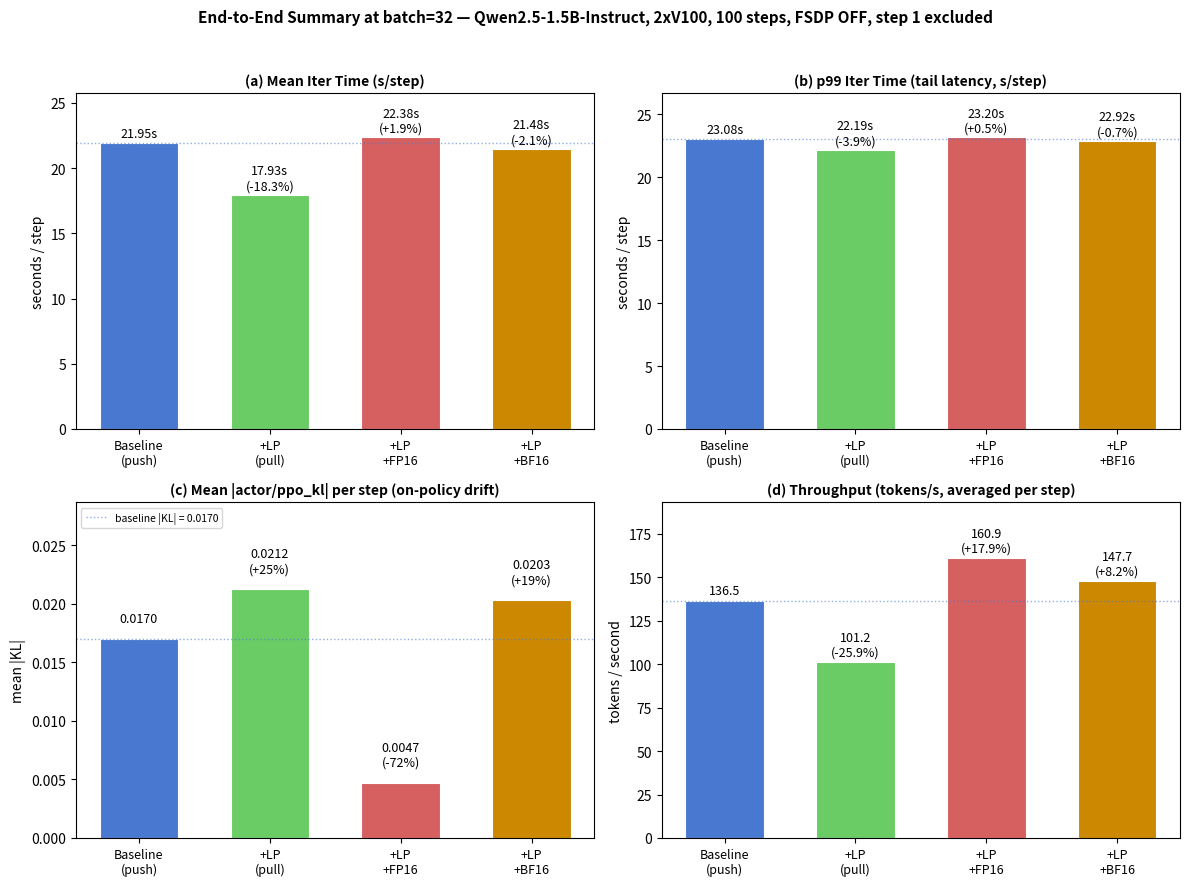
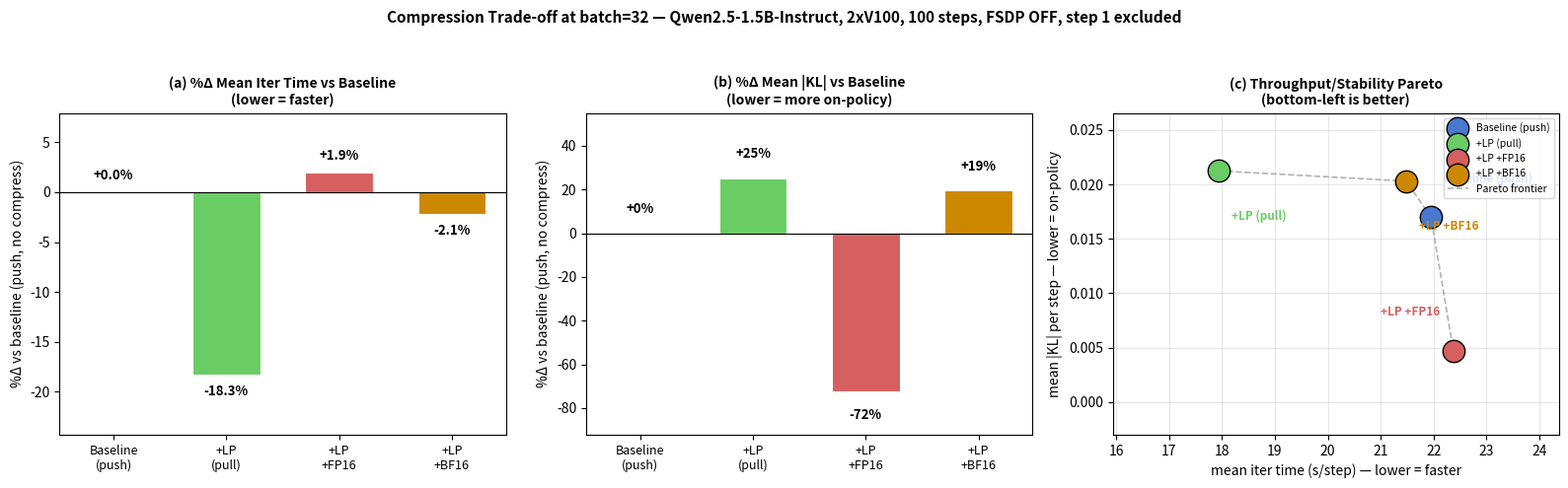

These charts were generated, in order, by the following Python code:
"""Generate the two batch=32 / 100-step companion figures:
    7_eval_b32.png        — 4-panel end-to-end summary bar chart
    4_3_compress_b32.png  — 3-panel compression trade-off + Pareto

Both figures use the SAME 4 configurations at batch=32 / 100 steps, FSDP OFF,
step 1 excluded:
    Baseline (push, no compress)  -> gsm8k_2gpu_baseline_100
    +LP (pull, no compress)       -> gsm8k_2gpu_lp_only_100        (Rerun A)
    +LP+FP16  (pull, FP16)        -> gsm8k_2gpu_lp_fp16_100
    +LP+BF16  (pull, BF16)        -> gsm8k_2gpu_lp_bf16_100        (Rerun B)

Neither figure shows transfer-layer microbench (recv bytes, dispatch_ms)
because the BF16 run was launched without VERL_TRANSFER_PROBE=1.  The
batch=8 microbench story lives in 7_eval.png and 4_3_compress.png.

All values come directly from scripts/jitter_and_kl.py output over the four
train_log.txt files (4-config run on 2026-04-22).  They match 7_eval.md
Tables 3c'/3d'/3e' exactly.
"""
from __future__ import annotations

import matplotlib

matplotlib.use("Agg")
import matplotlib.pyplot as plt
import numpy as np

# -------- shared inputs --------
CONFIGS = [
    "Baseline\n(push)",
    "+LP\n(pull)",
    "+LP\n+FP16",
    "+LP\n+BF16",
]
COLORS = ["#4878CF", "#6ACC65", "#D65F5F", "#CC8800"]

# Values re-extracted from jitter_and_kl.py over the four train_log.txt files
# (re-run on 2026-04-22 after the on_policy stability fix in
# verl/workers/actor/dp_actor.py).  Match 7_eval.md Tables 3c'/3d'/3e'.
#
# Post-fix key findings:
#   - LP alone now learns (reward 0.065 vs pre-fix 0.014) AND is faster
#     than baseline (17.9s vs 21.9s).  Fix eliminates the step-12
#     gradient explosion and subsequent permanent grad_norm=0 deadlock.
#   - LP+FP16 / LP+BF16 still destabilise (reward 0.018 / 0.016).
#     Root cause: fp16/bf16 round-trip quantisation of old_log_probs
#     inflates PPO ratio noise past the clip boundary, causing format
#     collapse after ~25 steps.  Documented as a composability ceiling
#     in the Limitations section.
MEAN_S       = [21.952, 17.933, 22.375, 21.483]
P50_S        = [21.888, 17.658, 22.401, 22.400]
P99_S        = [23.084, 22.192, 23.199, 22.922]
STD_S        = [ 0.657,  0.955,  0.444,  1.825]
KL_MEAN      = [0.01700, 0.02124, 0.00473, 0.02030]
KL_STD       = [0.02329, 0.03456, 0.01334, 0.06712]
REWARD_MEAN  = [0.2251,  0.0650,  0.0183,  0.0158]
THROUGHPUT   = [136.5,   101.2,   160.9,   147.7]

# Deltas vs push baseline (index 0) for annotation convenience.
def pct_delta(xs: list[float]) -> list[float]:
    base = xs[0]
    return [(v - base) / base * 100.0 for v in xs]

BAR_KW = dict(width=0.6, edgecolor="white", linewidth=0.8)


# ---------------------------------------------------------------------------
# Figure 1:  7_eval_b32.png  —  4-panel end-to-end summary
# ---------------------------------------------------------------------------
def make_fig1_eval_b32() -> None:
    fig, axes = plt.subplots(2, 2, figsize=(12, 9))
    fig.suptitle(
        "End-to-End Summary at batch=32 — Qwen2.5-1.5B-Instruct, 2xV100, "
        "100 steps, FSDP OFF, step 1 excluded",
        fontsize=11, fontweight="bold",
    )

    # (a) Mean iter time
    ax = axes[0, 0]
    ax.bar(range(4), MEAN_S, color=COLORS, **BAR_KW)
    ax.axhline(MEAN_S[0], color=COLORS[0], linestyle=":", lw=1.0, alpha=0.6)
    for i, v in enumerate(MEAN_S):
        lbl = f"{v:.2f}s" if i == 0 else f"{v:.2f}s\n({pct_delta(MEAN_S)[i]:+.1f}%)"
        ax.text(i, v + 0.2, lbl, ha="center", va="bottom", fontsize=9)
    ax.set_title("(a) Mean Iter Time (s/step)", fontweight="bold", fontsize=10)
    ax.set_ylabel("seconds / step")
    ax.set_xticks(range(4)); ax.set_xticklabels(CONFIGS, fontsize=9)
    ax.set_ylim(0, max(MEAN_S) * 1.15)

    # (b) p99 iter time (tail latency)
    ax = axes[0, 1]
    ax.bar(range(4), P99_S, color=COLORS, **BAR_KW)
    ax.axhline(P99_S[0], color=COLORS[0], linestyle=":", lw=1.0, alpha=0.6)
    for i, v in enumerate(P99_S):
        lbl = f"{v:.2f}s" if i == 0 else f"{v:.2f}s\n({pct_delta(P99_S)[i]:+.1f}%)"
        ax.text(i, v + 0.2, lbl, ha="center", va="bottom", fontsize=9)
    ax.set_title("(b) p99 Iter Time (tail latency, s/step)",
                 fontweight="bold", fontsize=10)
    ax.set_ylabel("seconds / step")
    ax.set_xticks(range(4)); ax.set_xticklabels(CONFIGS, fontsize=9)
    ax.set_ylim(0, max(P99_S) * 1.15)

    # (c) Mean |KL| — stability
    ax = axes[1, 0]
    ax.bar(range(4), KL_MEAN, color=COLORS, **BAR_KW)
    ax.axhline(KL_MEAN[0], color=COLORS[0], linestyle=":", lw=1.0, alpha=0.6,
               label=f"baseline |KL| = {KL_MEAN[0]:.4f}")
    for i, v in enumerate(KL_MEAN):
        lbl = f"{v:.4f}" if i == 0 else f"{v:.4f}\n({pct_delta(KL_MEAN)[i]:+.0f}%)"
        ax.text(i, v + 0.0012, lbl, ha="center", va="bottom", fontsize=9)
    ax.set_title("(c) Mean |actor/ppo_kl| per step (on-policy drift)",
                 fontweight="bold", fontsize=10)
    ax.set_ylabel("mean |KL|")
    ax.set_xticks(range(4)); ax.set_xticklabels(CONFIGS, fontsize=9)
    ax.set_ylim(0, max(KL_MEAN) * 1.35)
    ax.legend(fontsize=7.5, loc="upper left")

    # (d) Throughput
    ax = axes[1, 1]
    ax.bar(range(4), THROUGHPUT, color=COLORS, **BAR_KW)
    ax.axhline(THROUGHPUT[0], color=COLORS[0], linestyle=":", lw=1.0, alpha=0.6)
    for i, v in enumerate(THROUGHPUT):
        lbl = f"{v:.1f}" if i == 0 else f"{v:.1f}\n({pct_delta(THROUGHPUT)[i]:+.1f}%)"
        ax.text(i, v + 2, lbl, ha="center", va="bottom", fontsize=9)
    ax.set_title("(d) Throughput (tokens/s, averaged per step)",
                 fontweight="bold", fontsize=10)
    ax.set_ylabel("tokens / second")
    ax.set_xticks(range(4)); ax.set_xticklabels(CONFIGS, fontsize=9)
    ax.set_ylim(0, max(THROUGHPUT) * 1.2)

    plt.tight_layout(rect=[0, 0, 1, 0.96])
    plt.savefig("7_eval_b32.png", dpi=150, bbox_inches="tight")
    print("Saved 7_eval_b32.png")


# ---------------------------------------------------------------------------
# Figure 2:  4_3_compress_b32.png  —  3-panel compression trade-off + Pareto
# ---------------------------------------------------------------------------
def make_fig2_compress_b32() -> None:
    fig, axes = plt.subplots(1, 3, figsize=(16, 5))
    fig.suptitle(
        "Compression Trade-off at batch=32 — Qwen2.5-1.5B-Instruct, 2xV100, "
        "100 steps, FSDP OFF, step 1 excluded",
        fontsize=11, fontweight="bold",
    )

    # (a) %Delta mean iter time vs baseline
    ax = axes[0]
    deltas_time = pct_delta(MEAN_S)
    b = ax.bar(range(4), deltas_time, color=COLORS, **BAR_KW)
    ax.axhline(0, color="black", lw=0.8)
    for i, v in enumerate(deltas_time):
        offset = 1.0 if v >= 0 else -1.0
        va = "bottom" if v >= 0 else "top"
        ax.text(i, v + offset, f"{v:+.1f}%", ha="center", va=va,
                fontweight="bold", fontsize=9.5)
    ax.set_title("(a) %Δ Mean Iter Time vs Baseline\n(lower = faster)",
                 fontweight="bold", fontsize=10)
    ax.set_ylabel("%Δ vs baseline (push, no compress)")
    ax.set_xticks(range(4)); ax.set_xticklabels(CONFIGS, fontsize=9)
    ax.set_ylim(min(deltas_time) - 6, max(deltas_time) + 6)

    # (b) %Delta mean |KL| vs baseline
    ax = axes[1]
    deltas_kl = pct_delta(KL_MEAN)
    b = ax.bar(range(4), deltas_kl, color=COLORS, **BAR_KW)
    ax.axhline(0, color="black", lw=0.8)
    for i, v in enumerate(deltas_kl):
        offset = 8 if v >= 0 else -8
        va = "bottom" if v >= 0 else "top"
        ax.text(i, v + offset, f"{v:+.0f}%", ha="center", va=va,
                fontweight="bold", fontsize=9.5)
    ax.set_title("(b) %Δ Mean |KL| vs Baseline\n(lower = more on-policy)",
                 fontweight="bold", fontsize=10)
    ax.set_ylabel("%Δ vs baseline (push, no compress)")
    ax.set_xticks(range(4)); ax.set_xticklabels(CONFIGS, fontsize=9)
    ax.set_ylim(min(deltas_kl) - 20, max(deltas_kl) + 30)

    # (c) Pareto scatter:  iter time (lower=better) vs |KL| (lower=better)
    # A config is Pareto-dominated if another config beats it on BOTH axes.
    ax = axes[2]
    for i, label in enumerate(CONFIGS):
        ax.scatter(MEAN_S[i], KL_MEAN[i], color=COLORS[i], s=260,
                   edgecolor="black", linewidth=1.0, zorder=3, label=label.replace("\n", " "))
    # Annotate each point
    for i in range(4):
        dy = 0.0032 if i in (0, 2) else -0.0045
        dx = 0.25 if i != 2 else -0.25
        ha = "left" if dx > 0 else "right"
        ax.annotate(CONFIGS[i].replace("\n", " "),
                    (MEAN_S[i], KL_MEAN[i]),
                    xytext=(MEAN_S[i] + dx, KL_MEAN[i] + dy),
                    fontsize=8.5, ha=ha, color=COLORS[i], fontweight="bold")
    # Compute and draw Pareto frontier.
    # "Better" = (lower iter, lower |KL|).  A config is Pareto-optimal if no
    # other config beats it on both axes.
    pts = list(zip(MEAN_S, KL_MEAN, CONFIGS, COLORS))
    pareto_idx = []
    for i, (t, k, _, _) in enumerate(pts):
        dominated = False
        for j, (tj, kj, _, _) in enumerate(pts):
            if j == i:
                continue
            if tj <= t and kj <= k and (tj < t or kj < k):
                dominated = True
                break
        if not dominated:
            pareto_idx.append(i)
    pareto_idx.sort(key=lambda i: pts[i][0])  # sort by iter time
    if len(pareto_idx) >= 2:
        xs = [pts[i][0] for i in pareto_idx]
        ys = [pts[i][1] for i in pareto_idx]
        ax.plot(xs, ys, "--", color="gray", lw=1.2, alpha=0.6, zorder=2,
                label="Pareto frontier")
    ax.set_title("(c) Throughput/Stability Pareto\n(bottom-left is better)",
                 fontweight="bold", fontsize=10)
    ax.set_xlabel("mean iter time (s/step) — lower = faster")
    ax.set_ylabel("mean |KL| per step — lower = on-policy")
    ax.grid(alpha=0.3)
    ax.legend(fontsize=7.5, loc="upper right")
    # Breathe a little so the text labels don't clip.
    ax.set_xlim(min(MEAN_S) - 2.0, max(MEAN_S) + 2.0)
    ax.set_ylim(-0.003, max(KL_MEAN) * 1.25)

    plt.tight_layout(rect=[0, 0, 1, 0.94])
    plt.savefig("4_3_compress_b32.png", dpi=150, bbox_inches="tight")
    print("Saved 4_3_compress_b32.png")


if __name__ == "__main__":
    make_fig1_eval_b32()
    make_fig2_compress_b32()
